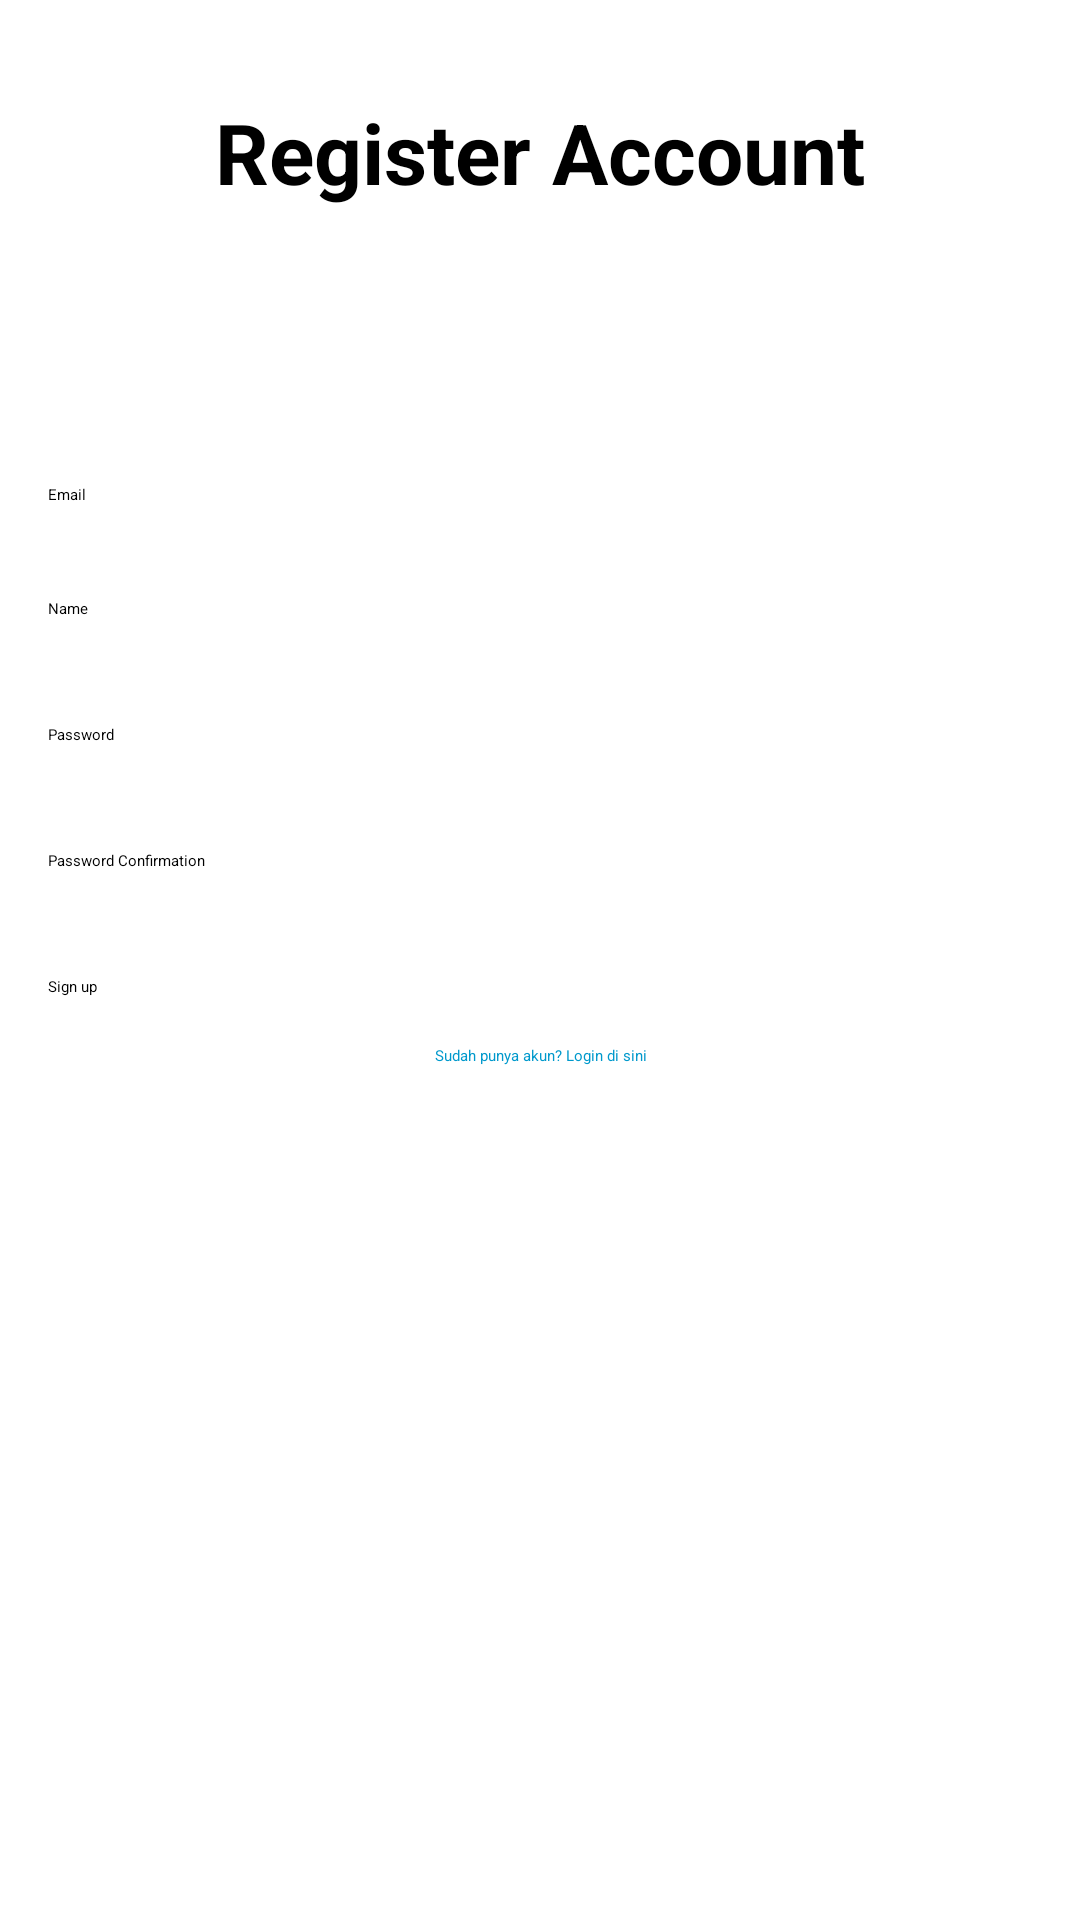

This screen was rendered from an Android layout file. Write that file and the resources it references.
<!-- AndroidManifest.xml: application theme Theme.WarehouseApp -->
<!-- res/layout/activity_register.xml -->
<?xml version="1.0" encoding="utf-8"?>

<androidx.constraintlayout.widget.ConstraintLayout xmlns:android="http://schemas.android.com/apk/res/android"
    xmlns:app="http://schemas.android.com/apk/res-auto"
    xmlns:tools="http://schemas.android.com/tools"
    android:layout_width="match_parent"
    android:layout_height="match_parent"
    tools:context=".RegisterActivity">

    <androidx.constraintlayout.widget.ConstraintLayout
        android:id="@+id/constraintLayout"
        android:layout_width="match_parent"
        android:layout_height="match_parent"
        tools:context=".LoginActivity">

        <TextView
            android:id="@+id/label_register_email"
            android:layout_width="wrap_content"
            android:layout_height="wrap_content"
            android:layout_marginStart="16dp"
            android:layout_marginTop="92dp"
            android:layout_marginEnd="160dp"
            android:text="Email"
            app:layout_constraintEnd_toEndOf="@+id/label_header3"
            app:layout_constraintHorizontal_bias="0.0"
            app:layout_constraintStart_toStartOf="parent"
            app:layout_constraintTop_toBottomOf="@+id/label_header3" />

        <TextView
            android:id="@+id/label_pass"
            android:layout_width="wrap_content"
            android:layout_height="wrap_content"
            android:layout_marginStart="16dp"
            android:layout_marginTop="16dp"
            android:text="Password"
            app:layout_constraintStart_toStartOf="parent"
            app:layout_constraintTop_toBottomOf="@+id/et_register_name" />

        <TextView
            android:id="@+id/label_password_confirmation"
            android:layout_width="wrap_content"
            android:layout_height="wrap_content"
            android:layout_marginStart="16dp"
            android:layout_marginTop="16dp"
            android:text="Password Confirmation"
            app:layout_constraintStart_toStartOf="parent"
            app:layout_constraintTop_toBottomOf="@+id/et_register_password" />

        <EditText
            android:id="@+id/et_register_password"
            android:layout_width="0dp"
            android:layout_height="wrap_content"
            android:layout_marginStart="16dp"
            android:layout_marginTop="12dp"
            android:layout_marginEnd="16dp"
            android:ems="10"
            android:inputType="textPassword"
            app:layout_constraintEnd_toEndOf="parent"
            app:layout_constraintStart_toStartOf="parent"
            app:layout_constraintTop_toBottomOf="@+id/label_pass" />

        <EditText
            android:id="@+id/et_register_password_confirmation"
            android:layout_width="0dp"
            android:layout_height="wrap_content"
            android:layout_marginStart="16dp"
            android:layout_marginTop="12dp"
            android:layout_marginEnd="16dp"
            android:ems="10"
            android:inputType="textPassword"
            app:layout_constraintEnd_toEndOf="parent"
            app:layout_constraintStart_toStartOf="parent"
            app:layout_constraintTop_toBottomOf="@+id/label_password_confirmation" />

        <EditText
            android:id="@+id/et_register_email"
            android:layout_width="0dp"
            android:layout_height="wrap_content"
            android:layout_marginStart="16dp"
            android:layout_marginTop="8dp"
            android:layout_marginEnd="16dp"
            android:ems="10"
            android:inputType="text"
            app:layout_constraintEnd_toEndOf="parent"
            app:layout_constraintStart_toStartOf="parent"
            app:layout_constraintTop_toBottomOf="@+id/label_register_email" />

        <TextView
            android:id="@+id/label_header3"
            android:layout_width="wrap_content"
            android:layout_height="wrap_content"
            android:layout_marginTop="32dp"
            android:text="Register Account"
            android:textSize="28sp"
            android:textStyle="bold"
            app:layout_constraintEnd_toEndOf="parent"
            app:layout_constraintStart_toStartOf="parent"
            app:layout_constraintTop_toTopOf="parent" />

        <EditText
            android:id="@+id/et_register_name"
            android:layout_width="0dp"
            android:layout_height="wrap_content"
            android:layout_marginStart="16dp"
            android:layout_marginTop="12dp"
            android:layout_marginEnd="16dp"
            android:ems="10"
            android:inputType="text"
            app:layout_constraintEnd_toEndOf="parent"
            app:layout_constraintStart_toStartOf="parent"
            app:layout_constraintTop_toBottomOf="@+id/textView4" />

        <TextView
            android:id="@+id/textView4"
            android:layout_width="wrap_content"
            android:layout_height="wrap_content"
            android:layout_marginStart="16dp"
            android:layout_marginTop="16dp"
            android:text="Name"
            app:layout_constraintStart_toStartOf="parent"
            app:layout_constraintTop_toBottomOf="@+id/et_register_email" />

        <Button
            android:id="@+id/btn_register"
            android:layout_width="0dp"
            android:layout_height="wrap_content"
            android:layout_marginStart="16dp"
            android:layout_marginTop="16dp"
            android:layout_marginEnd="16dp"
            android:text="Sign up"
            app:layout_constraintEnd_toEndOf="parent"
            app:layout_constraintStart_toStartOf="parent"
            app:layout_constraintTop_toBottomOf="@+id/et_register_password_confirmation" />

        <TextView
            android:id="@+id/text_login_here"
            android:layout_width="wrap_content"
            android:layout_height="wrap_content"
            android:layout_marginTop="16dp"
            android:text="Sudah punya akun? Login di sini"
            android:textColor="@android:color/holo_blue_dark"
            app:layout_constraintStart_toStartOf="parent"
            app:layout_constraintEnd_toEndOf="parent"
            app:layout_constraintTop_toBottomOf="@+id/btn_register"
            android:gravity="center" />

    </androidx.constraintlayout.widget.ConstraintLayout>

</androidx.constraintlayout.widget.ConstraintLayout>
<!-- resources referenced by this layout -->
<resources>

</resources>
